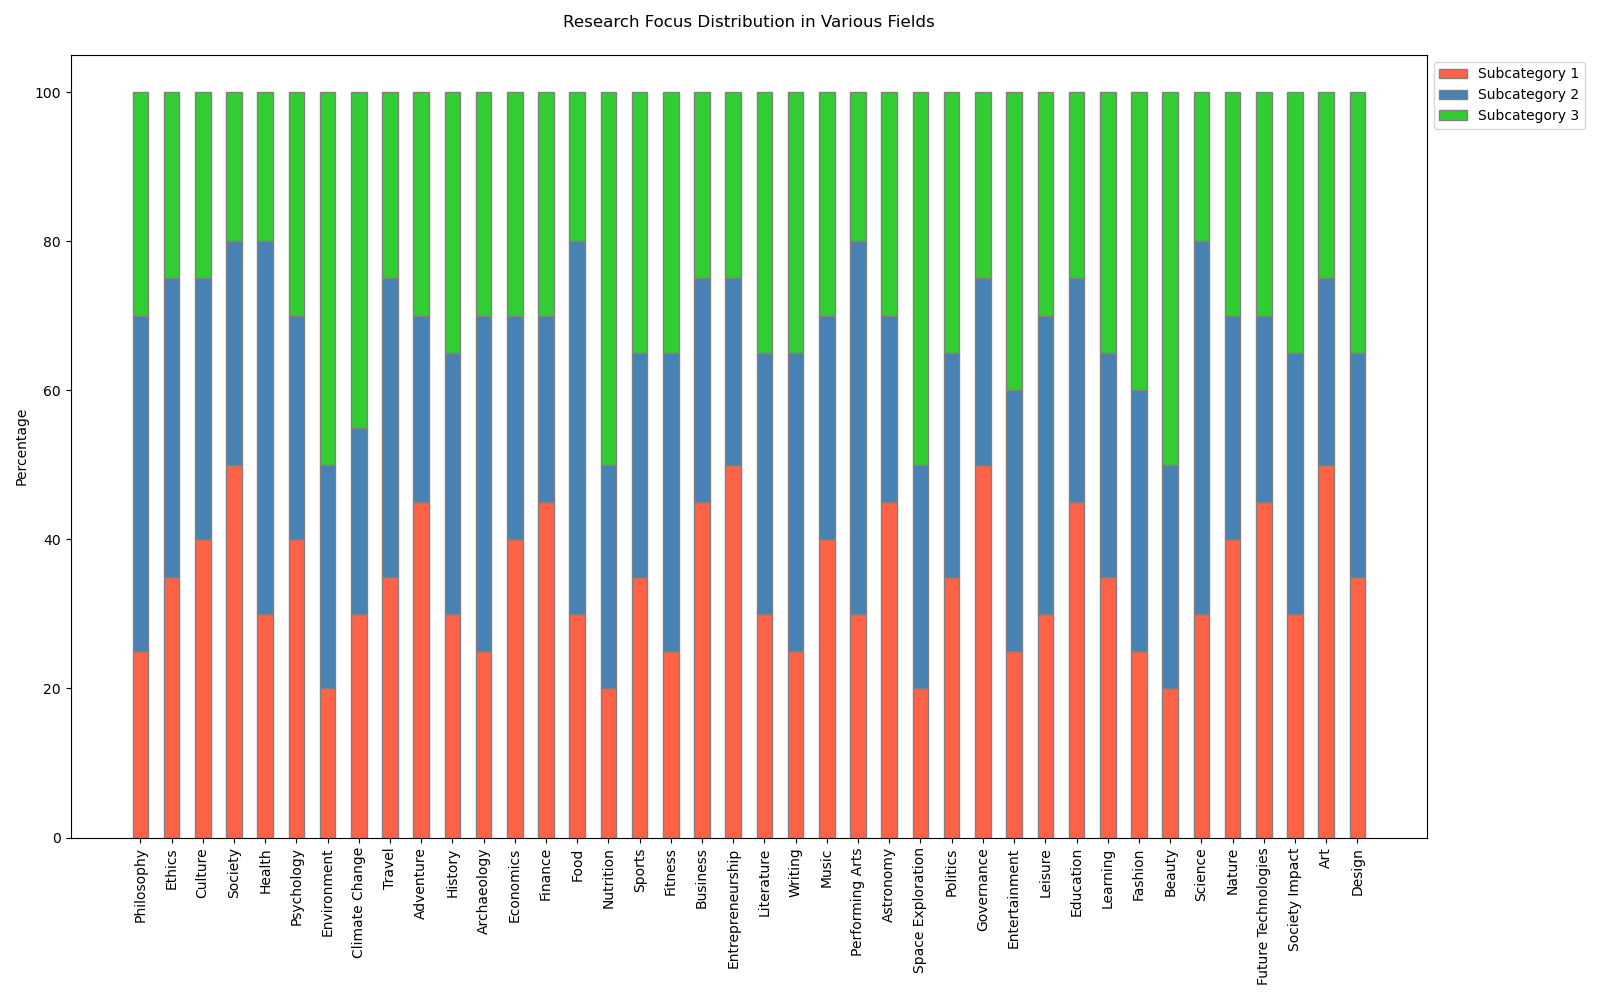

The file beside this chart, header and first rows:
Category, Subcategory1, Subcategory2, Subcategory3
Philosophy, 25, 45, 30
Ethics, 35, 40, 25
Culture, 40, 35, 25
Society, 50, 30, 20
Health, 30, 50, 20
Psychology, 40, 30, 30
Environment, 20, 30, 50
Climate Change, 30, 25, 45
Travel, 35, 40, 25
Adventure, 45, 25, 30
History, 30, 35, 35
Archaeology, 25, 45, 30
Economics, 40, 30, 30
Finance, 45, 25, 30
Food, 30, 50, 20
Nutrition, 20, 30, 50
Sports, 35, 30, 35
Fitness, 25, 40, 35
Business, 45, 30, 25
Entrepreneurship, 50, 25, 25
Literature, 30, 35, 35
Writing, 25, 40, 35
Music, 40, 30, 30
Performing Arts, 30, 50, 20
Astronomy, 45, 25, 30
Space Exploration, 20, 30, 50
Politics, 35, 30, 35
Governance, 50, 25, 25
Entertainment, 25, 35, 40
Leisure, 30, 40, 30
Education, 45, 30, 25
Learning, 35, 30, 35
Fashion, 25, 35, 40
Beauty, 20, 30, 50
Science, 30, 50, 20
Nature, 40, 30, 30
Future Technologies, 45, 25, 30
Society Impact, 30, 35, 35
Art, 50, 25, 25
Design, 35, 30, 35
